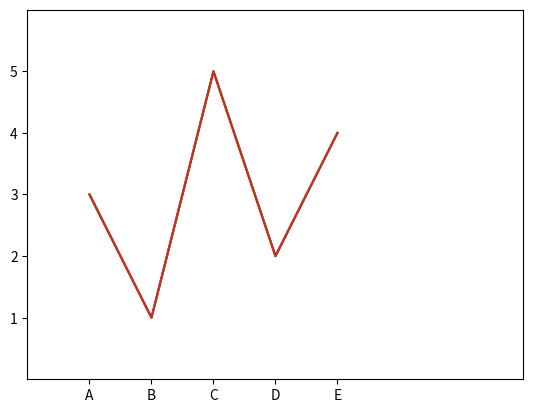

Recreate this plot in Python.
import matplotlib.pyplot as plt

x = [1,2,3,4,5]
y = [3,1,5,2,4]

plt.plot(x,y)
plt.show()

x = [1,2,3,4,5]
y = [3,1,5,2,4]

plt.plot(x,y)
plt.xticks(x)
plt.yticks(x)
plt.show()

x = [1,2,3,4,5]
y = [3,1,5,2,4]

plt.plot(x,y)
plt.xticks(x, labels=['A', 'B', 'C', 'D', 'E'])
plt.yticks(x)
plt.show()

x = [1,2,3,4,5]
y = [3,1,5,2,4]

plt.plot(x,y)

# plt.xlim(0,8)
# plt.ylim(0,6)
# alternate method:
plt.axis([0,8,0,6]) # [x_low, x_high, y_low, y_high]

plt.show()

